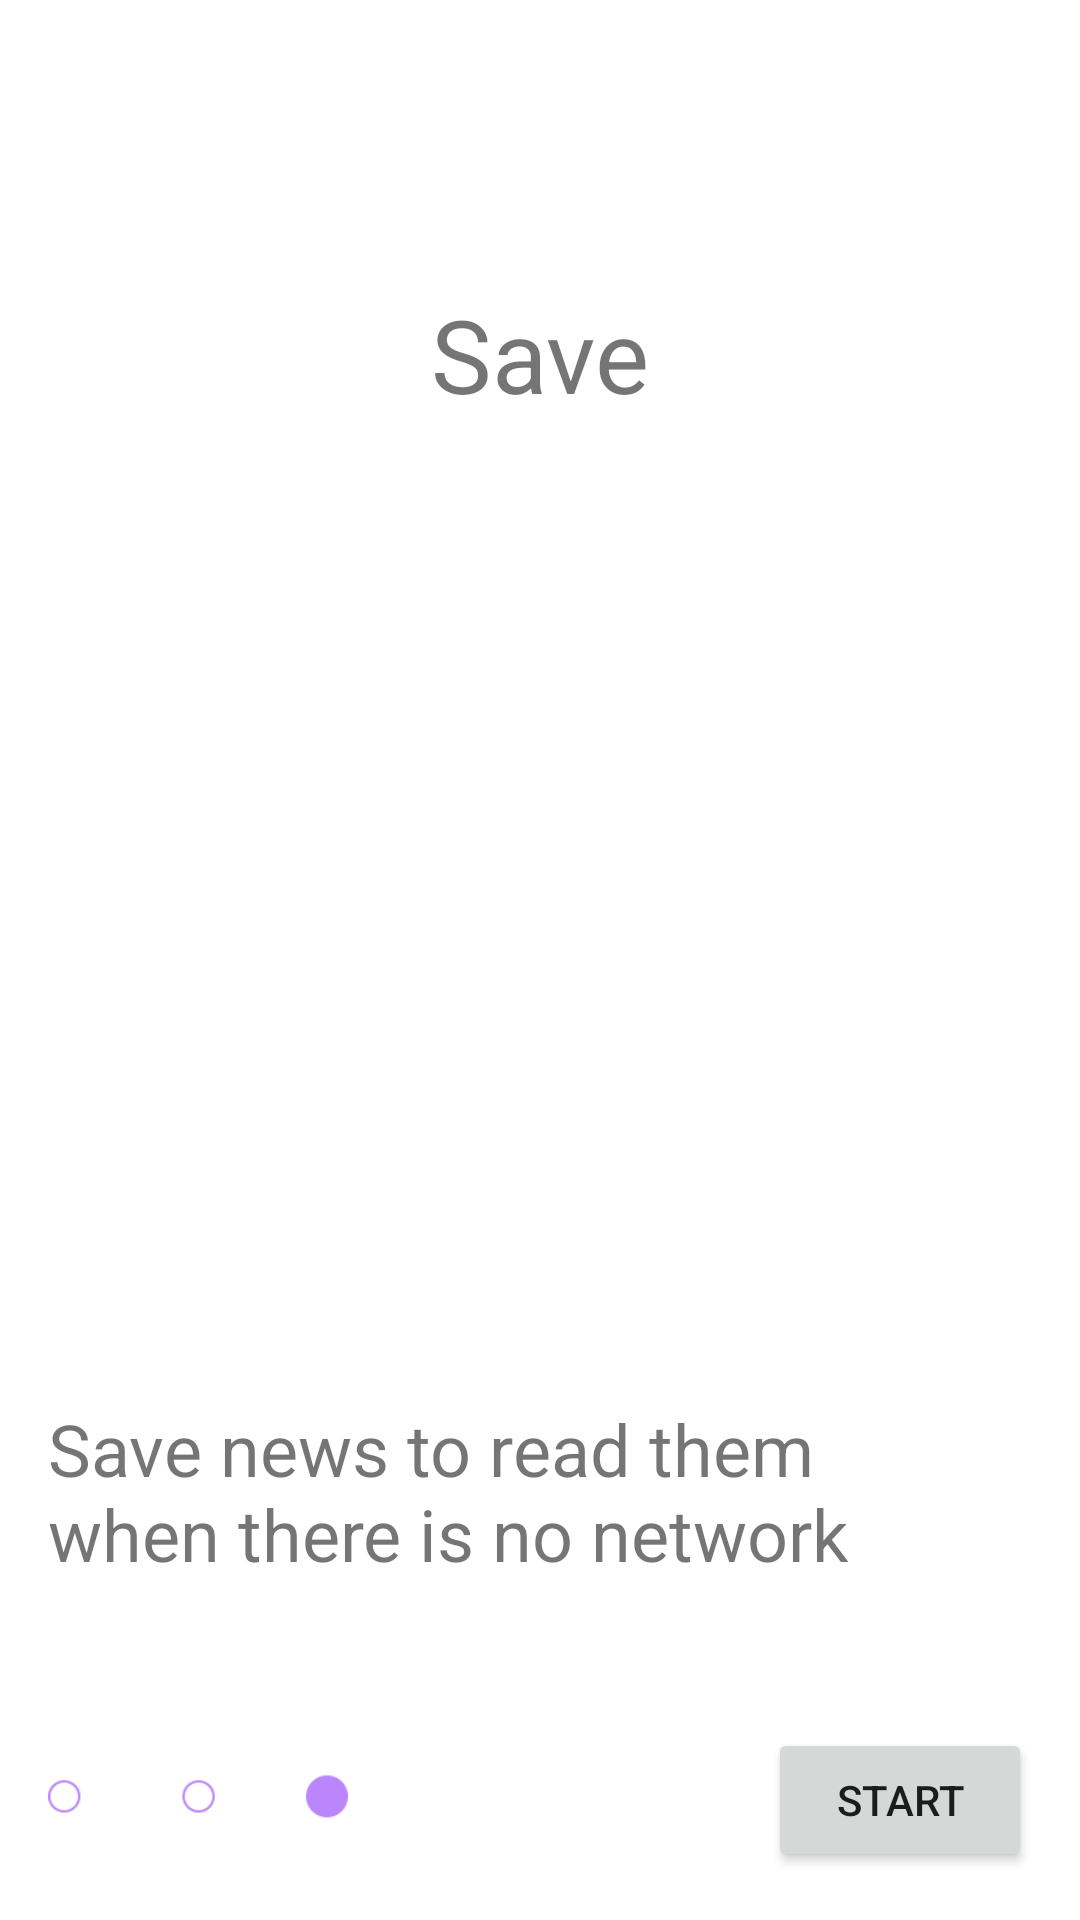

Produce the Android XML layout that renders to this screen, including the resource entries it uses.
<!-- AndroidManifest.xml: application theme Theme.SimpleNewsApp -->
<!-- res/layout/fragment_save.xml -->
<?xml version="1.0" encoding="utf-8"?>
<androidx.constraintlayout.widget.ConstraintLayout xmlns:android="http://schemas.android.com/apk/res/android"
    xmlns:app="http://schemas.android.com/apk/res-auto"
    android:layout_width="match_parent"
    android:layout_height="match_parent"
    android:padding="@dimen/margin">

    <TextView
        android:layout_width="wrap_content"
        android:layout_height="wrap_content"
        android:text="@string/fragment_save_title"
        android:textSize="@dimen/theme_name_H4"
        app:layout_constraintBottom_toTopOf="@+id/image_view_save"
        app:layout_constraintEnd_toEndOf="parent"
        app:layout_constraintStart_toStartOf="parent"
        app:layout_constraintTop_toTopOf="parent" />

    <ImageView
        android:id="@+id/image_view_save"
        android:layout_width="200dp"
        android:layout_height="200dp"
        android:src="@drawable/outline_save_alt_black_48dp"
        app:layout_constraintBottom_toBottomOf="parent"
        app:layout_constraintEnd_toEndOf="parent"
        app:layout_constraintStart_toStartOf="parent"
        app:layout_constraintTop_toTopOf="parent"
        app:tint="@color/purple_200" />

    <TextView
        android:layout_width="280dp"
        android:layout_height="wrap_content"
        android:text="@string/fragment_save_description"
        android:textSize="@dimen/theme_name_H5"
        app:layout_constraintBottom_toTopOf="@+id/tabs_save"
        app:layout_constraintStart_toStartOf="parent"
        app:layout_constraintTop_toBottomOf="@+id/image_view_save" />

    <Button
        android:id="@+id/button_next"
        android:layout_width="wrap_content"
        android:layout_height="wrap_content"
        android:text="@string/onboarding_button_start"
        app:layout_constraintBottom_toBottomOf="parent"
        app:layout_constraintEnd_toEndOf="parent" />

    <ImageView
        android:id="@+id/tabs_save"
        android:layout_width="100dp"
        android:layout_height="50dp"
        android:src="@drawable/tab3"
        app:layout_constraintBottom_toBottomOf="parent"
        app:layout_constraintStart_toStartOf="parent" />

</androidx.constraintlayout.widget.ConstraintLayout>
<!-- resources referenced by this layout -->
<resources>
  <dimen name="margin">16dp</dimen>
  <dimen name="theme_name_H4">34sp</dimen>
  <dimen name="theme_name_H5">24sp</dimen>
  <!-- drawable tab3: png bitmap (drawable, 3341 bytes) -->
  <string name="fragment_save_description">Save news to read them when there is no network</string>
  <string name="fragment_save_title">Save</string>
  <string name="onboarding_button_start">Start</string>
  <style name="Theme.SimpleNewsApp" parent="Theme.MaterialComponents.DayNight.NoActionBar">
          
          <item name="colorPrimary">@color/purple_500</item>
          <item name="colorPrimaryVariant">@color/purple_700</item>
          <item name="colorOnPrimary">@color/white</item>
          
          <item name="colorSecondary">@color/teal_200</item>
          <item name="colorSecondaryVariant">@color/teal_700</item>
          <item name="colorOnSecondary">@color/black</item>
          
          <item name="android:statusBarColor" tools:targetApi="l">?attr/colorPrimaryVariant</item>
          
      </style>
  <!-- not gathered from this repository: default colours our renderer supplied (Android Studio template values) -->
  <color name="purple_200">#FFBB86FC</color>
  <color name="purple_500">#FF6200EE</color>
  <color name="purple_700">#FF3700B3</color>
  <color name="teal_200">#FF03DAC5</color>
  <color name="teal_700">#FF018786</color>
  <color name="black">#FF000000</color>
  <color name="white">#FFFFFFFF</color>
</resources>
